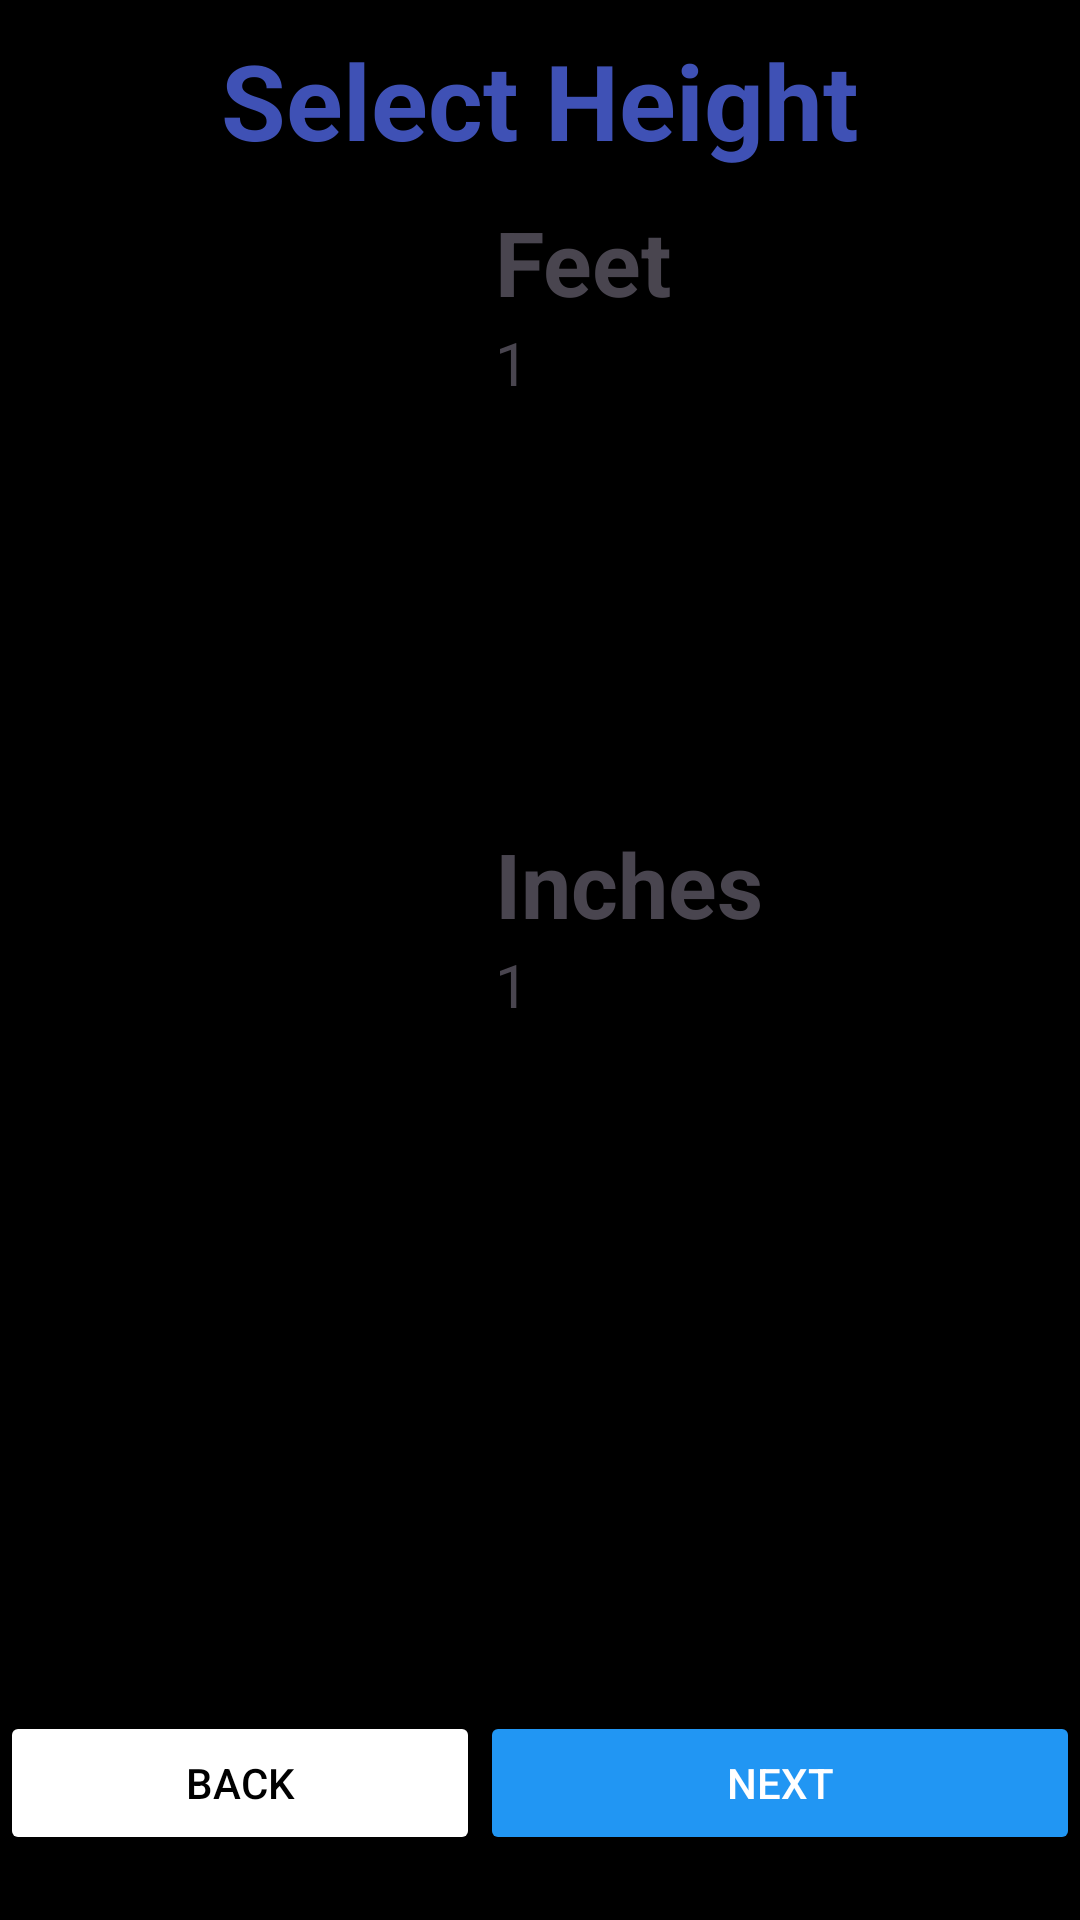

Produce the Android XML layout that renders to this screen, including the resource entries it uses.
<!-- AndroidManifest.xml: application theme Theme.BMICalculator -->
<!-- res/layout/heightselect.xml -->
<?xml version="1.0" encoding="utf-8"?>
<LinearLayout xmlns:android="http://schemas.android.com/apk/res/android"
    xmlns:app="http://schemas.android.com/apk/res-auto"
    xmlns:tools="http://schemas.android.com/tools"
    android:layout_width="match_parent"
    android:layout_height="match_parent"
    tools:context=".heightselect"
    android:orientation="vertical"
    android:background="@color/black">

    <TextView
        android:id="@+id/selectheighttxt"
        android:layout_width="match_parent"
        android:layout_height="wrap_content"
        android:text="@string/select_height"
        android:gravity="center"
        android:textSize="35sp"
        android:textStyle="bold"
        android:layout_marginTop="10dp"
        android:textColor="#3F51B5"/>
    <LinearLayout
        android:layout_width="wrap_content"
        android:layout_height="match_parent"
        android:orientation="horizontal"
        android:layout_marginTop="-50dp">
        <ImageView
            android:id="@+id/avatar"
            android:layout_width="165dp"
            android:layout_height="500dp"
            android:src="@drawable/standingmale"
            />

        <LinearLayout
            android:id="@+id/llcm"
            android:visibility="gone"
            android:layout_width="wrap_content"
            android:layout_height="wrap_content"
            android:orientation="vertical"
            android:layout_marginTop="60dp">
            <TextView
                android:layout_width="wrap_content"
                android:layout_height="wrap_content"
                android:text="@string/centimeter"
                android:textSize="30sp"
                android:textStyle="bold"/>


            <TextView
                android:id="@+id/selectedcm"
                android:layout_width="wrap_content"
                android:layout_height="wrap_content"
                android:text="@string/_1"
                android:textSize="20sp"/>

            <androidx.recyclerview.widget.RecyclerView
                android:id="@+id/rcheight"
                android:visibility="visible"
                android:layout_width="150dp"
                android:layout_height="330dp"
                android:layout_marginTop="10dp"/>

        </LinearLayout>
        <LinearLayout
            android:id="@+id/llft"
            android:layout_width="wrap_content"
            android:layout_height="wrap_content"
            android:orientation="vertical"
            android:layout_marginTop="60dp">

            <TextView
                android:layout_width="wrap_content"
                android:layout_height="wrap_content"
                android:text="@string/feet"
                android:textSize="30sp"
                android:textStyle="bold"/>

            <TextView
                android:id="@+id/selectedfeet"
                android:layout_width="wrap_content"
                android:layout_height="wrap_content"
                android:text="1"
                android:textSize="20sp"/>

            <androidx.recyclerview.widget.RecyclerView
                android:id="@+id/rpfeet"
                android:layout_width="150dp"
                android:layout_height="130dp"/>

            <TextView
                android:layout_width="wrap_content"
                android:layout_height="wrap_content"
                android:text="@string/inches"
                android:textSize="30sp"
                android:textStyle="bold"
                android:layout_marginTop="10dp"/>
            <TextView
                android:id="@+id/selectedinch"
                android:layout_width="wrap_content"
                android:layout_height="wrap_content"
                android:text="1"
                android:textSize="20sp"/>

            <androidx.recyclerview.widget.RecyclerView
                android:id="@+id/rpinch"
                android:layout_width="150dp"
                android:layout_height="130dp"/>
        </LinearLayout>
    </LinearLayout>

    <LinearLayout
        android:id="@+id/llbuttons"
        android:layout_width="match_parent"
        android:layout_height="wrap_content"
        android:orientation="horizontal"
        android:layout_marginTop="-100dp">
        <Button
            android:id="@+id/back"
            android:layout_width="0dp"
            android:layout_height="48dp"
            android:layout_marginTop="30dp"
            android:textColor="@color/black"
            android:layout_weight="1"
            android:backgroundTint="#FFFFFF"
            android:text="@string/back"/>

        <Button
            android:id="@+id/nextbtn"
            android:layout_width="40dp"
            android:layout_height="48dp"
            android:text="Next"
            android:layout_weight="1"
            android:textColor="@color/white"
            android:backgroundTint="#2196F3"
            android:layout_marginTop="30dp"/>
    </LinearLayout>
</LinearLayout>
<!-- resources referenced by this layout -->
<resources>
  <string name="_1">1</string>
  <string name="back">Back</string>
  <string name="centimeter">Centimeter</string>
  <string name="feet">Feet</string>
  <string name="inches">Inches</string>
  <string name="select_height">Select Height</string>
  <style name="Theme.BMICalculator" parent="Base.Theme.BMICalculator" />
  <style name="Base.Theme.BMICalculator" parent="Theme.Material3.DayNight.NoActionBar">
          
          <item name="android:textColorPrimary">@color/white</item>
          <item name="android:textColorSecondary">#888888</item>
          <item name="android:editTextColor">@color/white</item>
      </style>
  <!-- not gathered from this repository: default colours our renderer supplied (Android Studio template values) -->
  <color name="black">#FF000000</color>
  <color name="white">#FFFFFFFF</color>
</resources>
